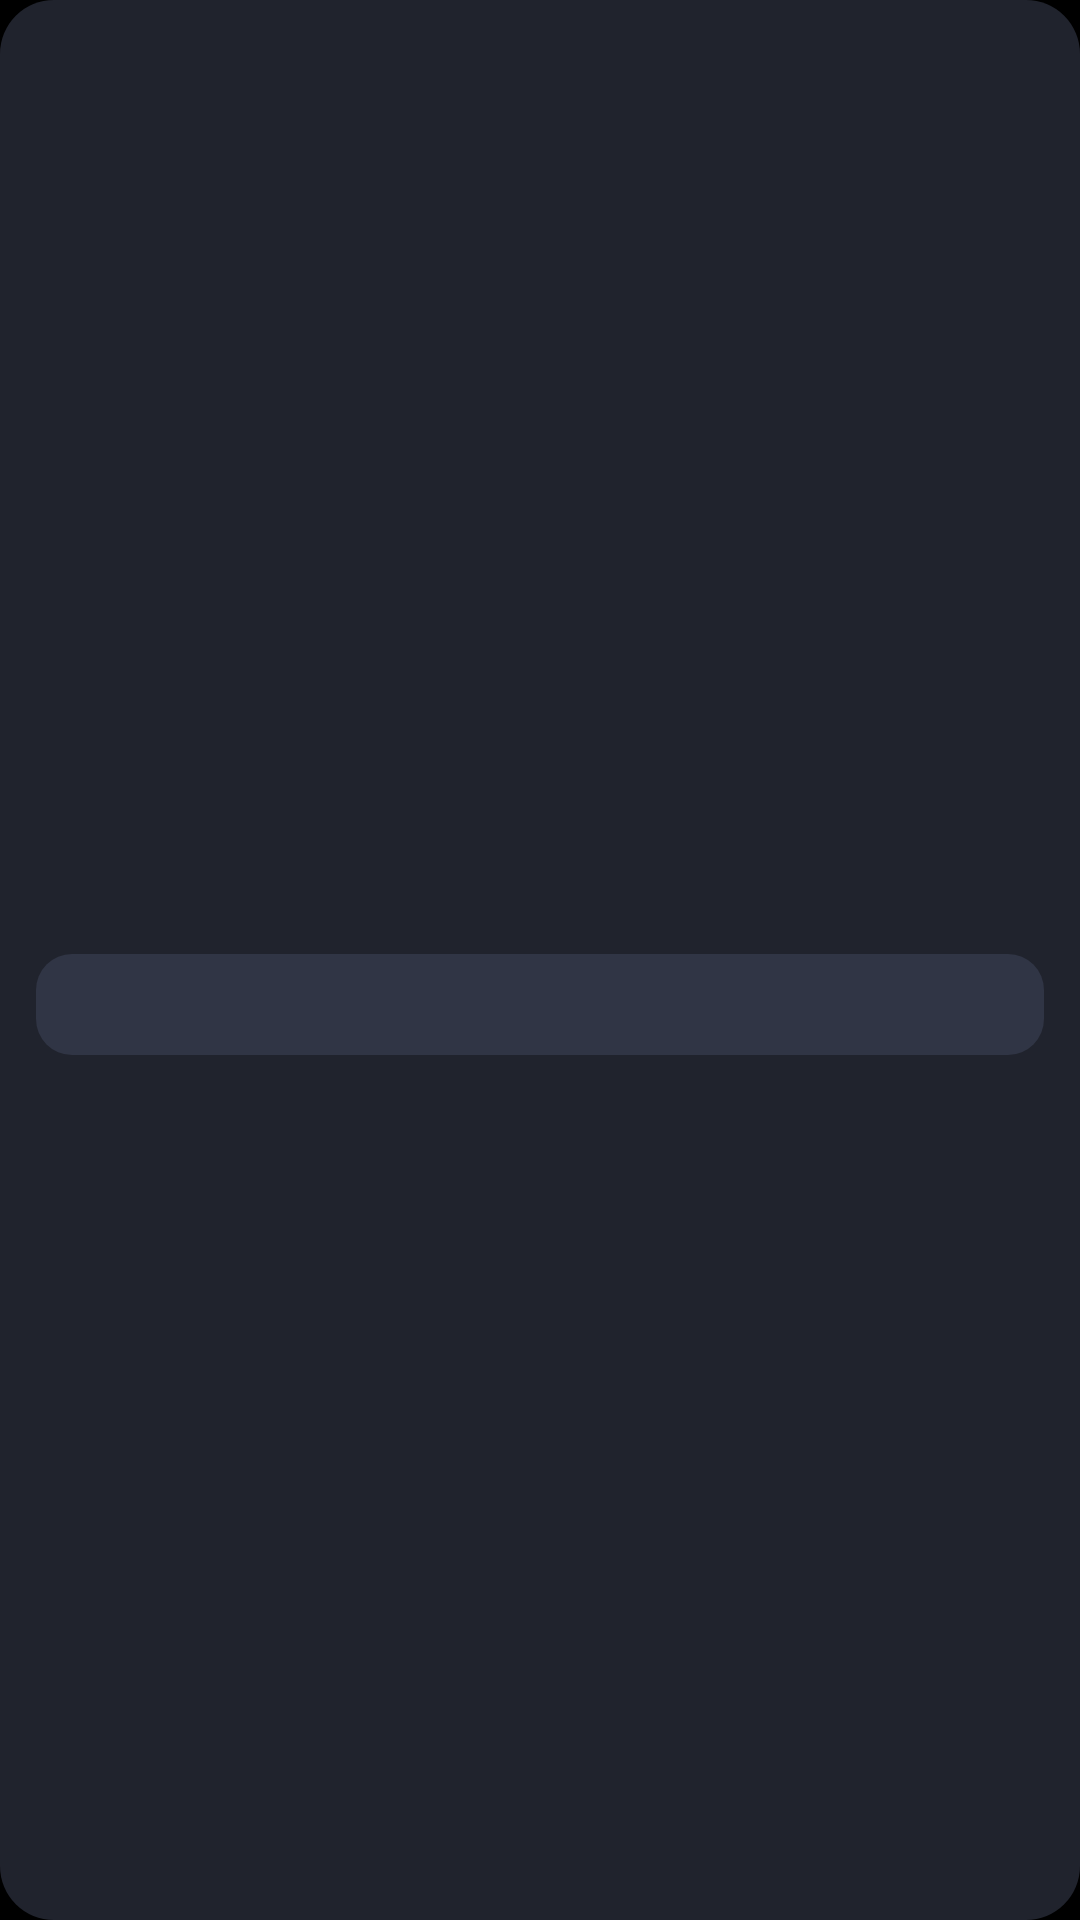

Layout XML and referenced resources for this Android screen:
<!-- AndroidManifest.xml: application theme Theme.GemmaServer -->
<!-- res/layout/widget_note_display.xml -->
<?xml version="1.0" encoding="utf-8"?>
<LinearLayout xmlns:android="http://schemas.android.com/apk/res/android"
    android:id="@+id/widget_note_root"
    android:layout_width="match_parent"
    android:layout_height="match_parent"
    android:background="@drawable/widget_background"
    android:orientation="vertical">

    <TextView
        android:id="@+id/widget_note_title"
        android:layout_width="match_parent"
        android:layout_height="wrap_content"
        android:ellipsize="end"
        android:maxLines="1"
        android:textColor="#F5F7FF"
        android:textSize="16sp"
        android:textStyle="bold" />

    <FrameLayout
        android:layout_width="match_parent"
        android:layout_height="0dp"
        android:layout_marginTop="8dp"
        android:layout_weight="1">

        <ListView
            android:id="@+id/widget_note_list"
            android:layout_width="match_parent"
            android:layout_height="match_parent"
            android:cacheColorHint="@android:color/transparent"
            android:divider="@android:color/transparent"
            android:dividerHeight="6dp"
            android:fadingEdge="none"
            android:overScrollMode="never"
            android:scrollbarStyle="insideInset" />

        <TextView
            android:id="@+id/widget_note_empty"
            style="@style/WidgetNoteText"
            android:layout_width="match_parent"
            android:layout_height="wrap_content"
            android:layout_gravity="center"
            android:background="@drawable/widget_note_text_bubble"
            android:gravity="center"
            android:textColor="#D5DAEA" />
    </FrameLayout>
</LinearLayout>
<!-- resources referenced by this layout -->
<resources>
  <!-- drawable widget_background (drawable) -->
  <?xml version="1.0" encoding="utf-8"?>
  <shape xmlns:android="http://schemas.android.com/apk/res/android">
      <solid android:color="#20232D" />
      <corners android:radius="18dp" />
      <padding
          android:left="12dp"
          android:top="12dp"
          android:right="12dp"
          android:bottom="12dp" />
  </shape>
  <!-- drawable widget_note_text_bubble (drawable) -->
  <?xml version="1.0" encoding="utf-8"?>
  <shape xmlns:android="http://schemas.android.com/apk/res/android">
      <solid android:color="#303545" />
      <corners android:radius="12dp" />
  </shape>
  <style name="WidgetNoteText">
          <item name="android:layout_width">match_parent</item>
          <item name="android:layout_height">wrap_content</item>
          <item name="android:lineSpacingExtra">2dp</item>
          <item name="android:paddingLeft">10dp</item>
          <item name="android:paddingTop">8dp</item>
          <item name="android:paddingRight">10dp</item>
          <item name="android:paddingBottom">8dp</item>
          <item name="android:textColor">#F5F7FF</item>
          <item name="android:textSize">13sp</item>
      </style>
  <style name="Theme.GemmaServer" parent="android:Theme.Material.NoActionBar">
          <item name="android:windowBackground">@android:color/black</item>
          <item name="android:statusBarColor">@android:color/black</item>
          <item name="android:navigationBarColor">@android:color/black</item>
      </style>
</resources>
